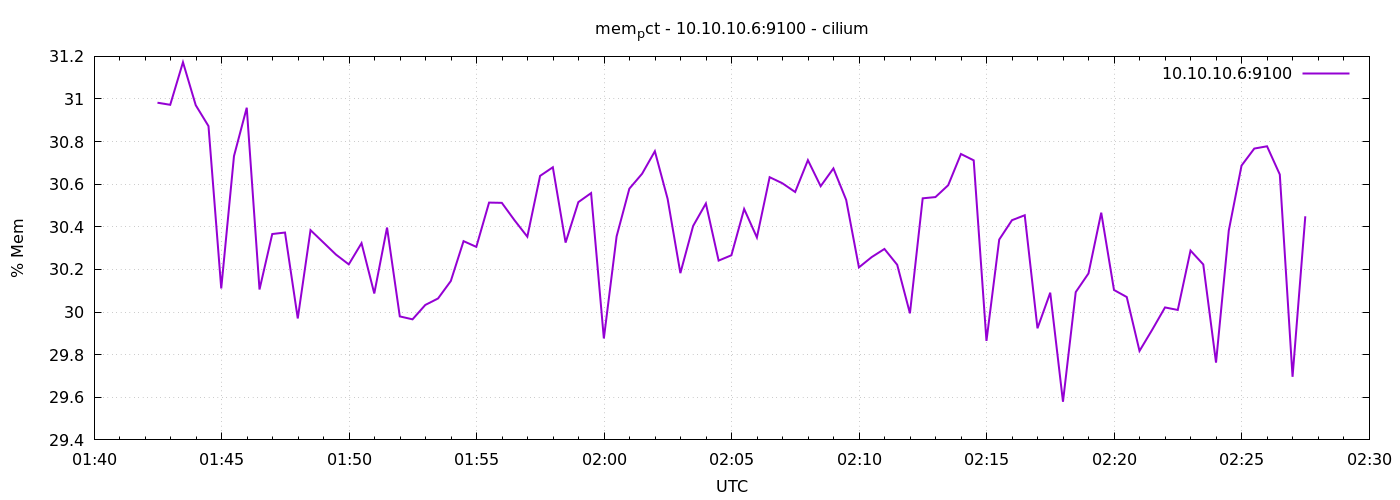

The data file committed next to this chart (first rows):
1776908549	30.982529571249305
1776908579	30.97
1776908609	31.17
1776908639	30.97
1776908669	30.87
1776908699	30.11
1776908729	30.73
1776908759	30.96
1776908789	30.11
1776908819	30.37
1776908849	30.37
1776908879	29.97
1776908909	30.38
1776908939	30.33
1776908969	30.27
1776908999	30.22
1776909029	30.32
1776909059	30.09
1776909089	30.4
1776909119	29.98
1776909149	29.97
1776909179	30.03
1776909209	30.06
1776909239	30.15
1776909269	30.33
1776909299	30.31
1776909329	30.51
1776909359	30.51
1776909389	30.43
1776909419	30.35
1776909449	30.64
1776909479	30.68
1776909509	30.33
1776909539	30.52
1776909569	30.56
1776909599	29.88
1776909629	30.36
1776909659	30.58
1776909689	30.65
1776909719	30.75
1776909749	30.53
1776909779	30.18
1776909809	30.4
1776909839	30.51
1776909869	30.24
1776909899	30.27
1776909929	30.48
1776909959	30.35
1776909989	30.63
1776910019	30.6
1776910049	30.56
1776910079	30.71
1776910109	30.59
1776910139	30.67
1776910169	30.53
1776910199	30.21
1776910229	30.26
1776910259	30.3
1776910289	30.22
1776910319	29.99
1776910349	30.53
... 30 more rows
